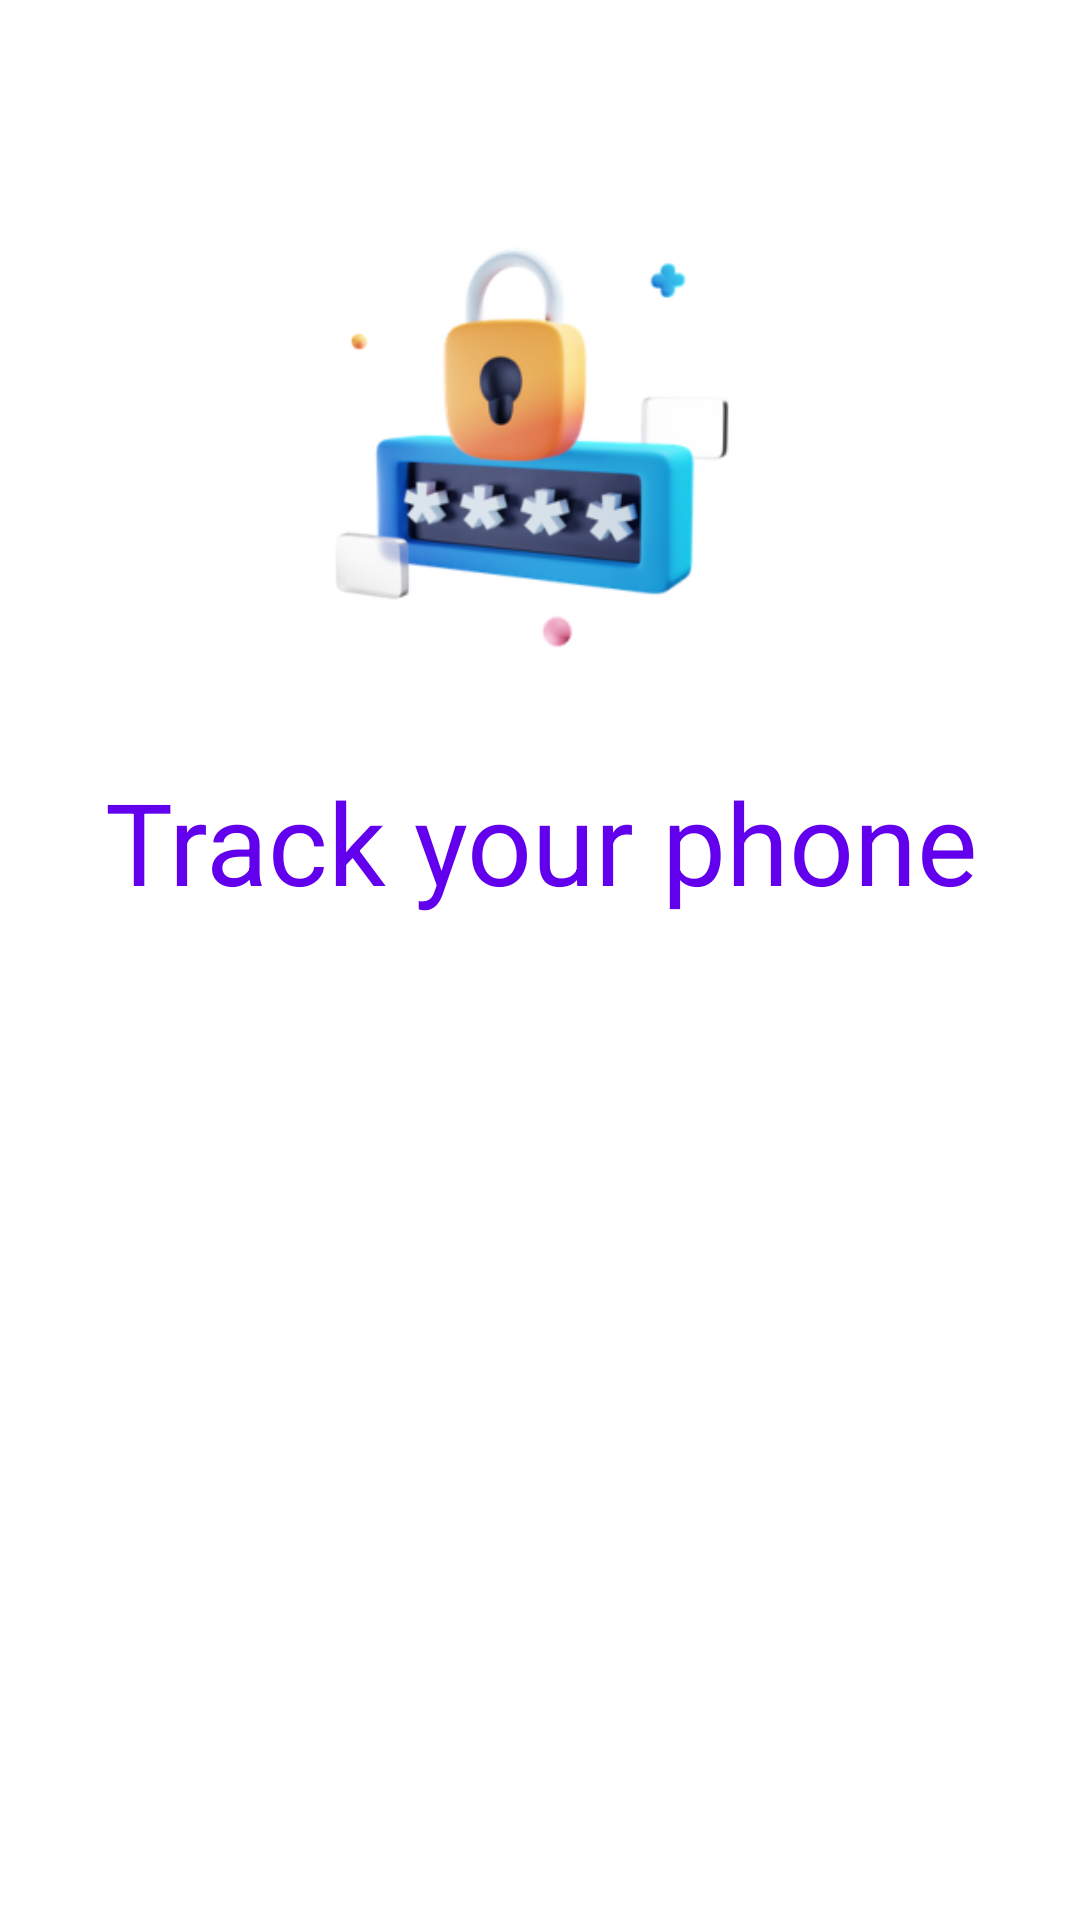

Reconstruct the res/layout file that produces this screen, plus the resources it refers to.
<!-- AndroidManifest.xml: application theme Theme.App.Starting -->
<!-- res/layout/onboarding_pages_layout.xml -->
<?xml version="1.0" encoding="utf-8"?>
<RelativeLayout xmlns:android="http://schemas.android.com/apk/res/android"
    android:layout_width="match_parent"
    android:layout_height="wrap_content"
    xmlns:app="http://schemas.android.com/apk/res-auto">

    <ImageView
        android:id="@+id/onboarding_image"
        android:layout_width="200dp"
        android:layout_height="200dp"
        android:layout_alignParentTop="true"
        android:layout_centerHorizontal="true"
        android:layout_marginTop="50dp"
        android:src="@drawable/image_7" />

    <TextView
        android:id="@+id/title_text"
        android:layout_width="wrap_content"
        android:layout_height="wrap_content"
        android:layout_below="@id/onboarding_image"
        android:layout_centerHorizontal="true"
        android:layout_marginTop="5dp"
        android:layout_marginBottom="10dp"
        app:fontFamily ="@font/poppins_medium"
        android:text="Track your phone"
        android:textAlignment="center"
        android:textColor="@color/purple_600"
        android:textSize="38dp"
        android:textStyle="normal" />

    <TextView
        android:id="@+id/desc_text"
        android:layout_width="wrap_content"
        android:layout_height="wrap_content"
        android:layout_below="@+id/title_text"
        android:layout_alignStart="@+id/title_text"
        android:layout_alignEnd="@+id/title_text"
        android:text="string/description_page_demo"
        android:textAlignment="center"
        android:textColor="?android:textColorPrimary"
        android:textStyle="normal" />


</RelativeLayout>
<!-- resources referenced by this layout -->
<resources>
  <color name="purple_600">#FF6200ED</color>
  <!-- drawable image_7: png bitmap (drawable, 43110 bytes) -->
  <style name="Theme.App.Starting" parent="Theme.SplashScreen">
          
          <item name="windowSplashScreenBackground">@color/white</item>
          
          <item name="windowSplashScreenAnimatedIcon">@drawable/launcher_foreground</item>
          
          <item name="windowSplashScreenAnimationDuration">2000</item>
  
          
          
          <item name="postSplashScreenTheme">@style/Theme.DeviceAdminSample</item>
      </style>
  <color name="white">#FFFFFFFF</color>
  <!-- drawable launcher_foreground (drawable) -->
  <vector xmlns:android="http://schemas.android.com/apk/res/android"
      android:width="108dp"
      android:height="108dp"
      android:viewportWidth="64"
      android:viewportHeight="64">
    <group android:scaleX="0.55"
        android:scaleY="0.55"
        android:translateX="14.4"
        android:translateY="14.4">
        <path android:fillColor="#8247FF" android:fillType="evenOdd" android:pathData="M61,22.311C61,43.137 48.782,57.53 32.5,61.682C16.218,57.53 4,43.137 4,22.311C4,17.986 4.527,13.81 5.508,9.869C8.341,11.843 11.785,13 15.5,13C23.728,13 27.969,1.033 32.5,1.033C37.313,1.033 41.272,13 49.5,13C53.215,13 56.659,11.843 59.492,9.869C60.473,13.81 61,17.986 61,22.311Z"/>
        <path android:fillColor="#FFDD95" android:fillType="evenOdd" android:pathData="M27,37.316C23.99,34.47 22,29.862 22,26C22,19.925 26.925,15 33,15C39.075,15 44,19.925 44,26C44,29.862 42.01,34.47 39,37.316L39,44C39,44 34.933,45.449 33,45.449C31.067,45.449 27,44 27,44L27,37.316Z"/>
        <path android:fillColor="#FFF" android:fillType="evenOdd" android:pathData="M25,43l7.998,1.878l-7.998,4.122z"/>
        <path android:fillColor="#FFF" android:fillType="evenOdd" android:pathData="M41.081,43l-8.081,1.851l8.081,4.149"/>
        <path android:fillColor="#FFDD95" android:fillType="evenOdd" android:pathData="M24,31m-3,0a3,3 0,1 1,6 0a3,3 0,1 1,-6 0"/>
        <path android:fillColor="#FFDD95" android:fillType="evenOdd" android:pathData="M42,31m-3,0a3,3 0,1 1,6 0a3,3 0,1 1,-6 0"/>
    </group>
  </vector>
  <style name="Theme.DeviceAdminSample" parent="Theme.MaterialComponents.DayNight.NoActionBar">
          
          <item name="colorPrimary">@color/purple_500</item>
          <item name="colorPrimaryVariant">@color/purple_700</item>
          <item name="colorOnPrimary">@color/white</item>
          
          <item name="colorSecondary">@color/teal_200</item>
          <item name="colorSecondaryVariant">@color/teal_700</item>
          <item name="colorOnSecondary">@color/black</item>
          
          <item name="android:statusBarColor" tools:targetApi="l">?attr/colorPrimaryVariant</item>
          
          <item name="fontFamily">@font/poppins</item>
      </style>
  <color name="purple_500">#FF6200EE</color>
  <color name="purple_700">#FF3700B3</color>
  <color name="teal_200">#FF03DAC5</color>
  <color name="teal_700">#FF018786</color>
  <color name="black">#FF000000</color>
</resources>
